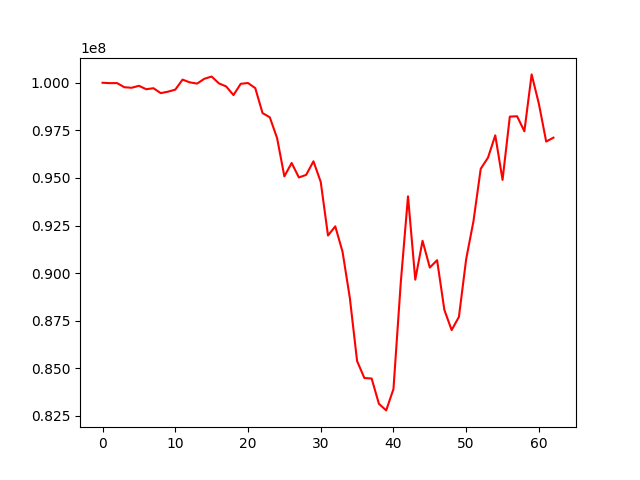

The data file committed next to this chart (first rows):
, 0
0, 100000000
1, 99978547
2, 99981846
3, 99764459
4, 99736062
5, 99839604
6, 99659264
7, 99712984
8, 99455302
9, 99532058
10, 99637368
11, 100164334
12, 100019587
13, 99955818
14, 100208554
15, 100325236
16, 99968150
17, 99805366
18, 99352014
19, 99943878
20, 99986516
21, 99716703
22, 98405258
23, 98183019
24, 97090833
25, 95081602
26, 95785627
27, 95023047
28, 95161849
29, 95872527
30, 94790788
31, 91974133
32, 92456778
33, 91118683
34, 88701366
35, 85379060
36, 84487800
37, 84461531
38, 83134046
39, 82786231
40, 83906786
41, 89472656
42, 94033617
43, 89656132
44, 91697502
45, 90290861
46, 90677569
47, 88067579
48, 87005499
49, 87698201
50, 90737351
51, 92724145
52, 95480585
53, 96065001
54, 97236639
55, 94897571
56, 98220725
57, 98239647
58, 97450703
59, 100438469
... 3 more rows
